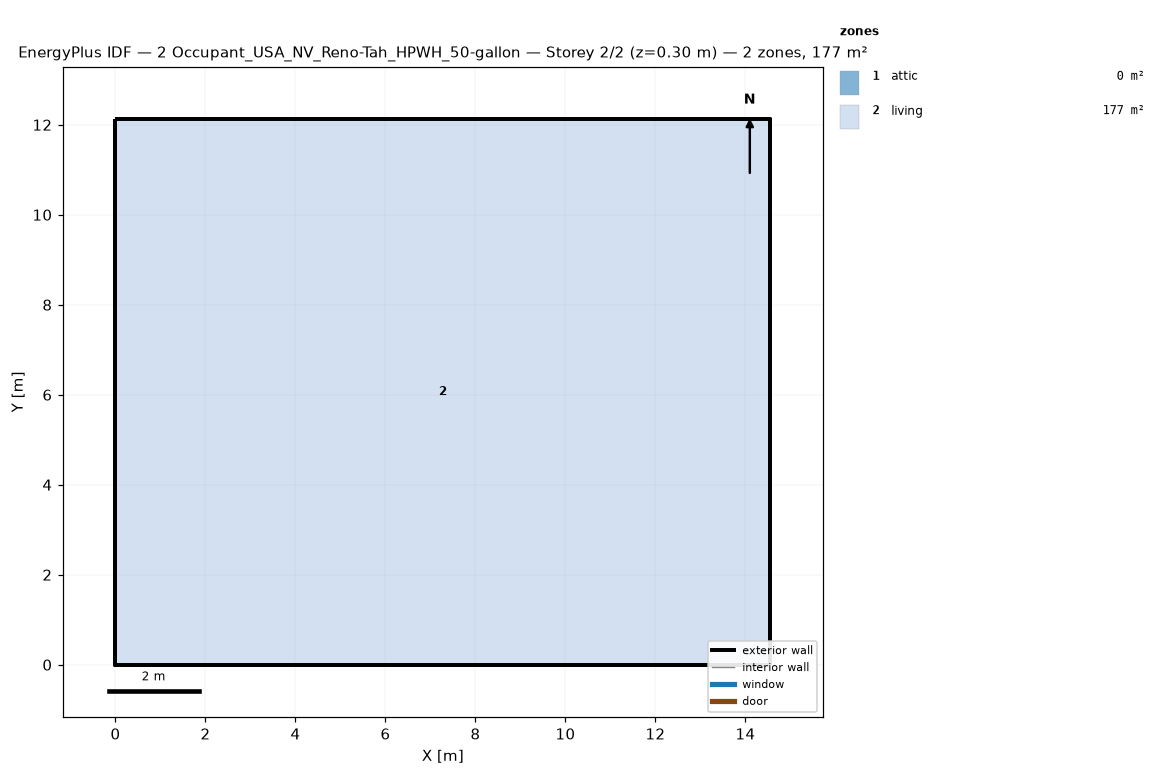
=== STOREY PLAN SPEC (per zone: floor XY polygon, exterior-wall plan segments, windows/doors) ===
zone 1: attic  (0.0 m²)
  exterior wall: (14.55, 0.00) – (14.55, 12.13) – (14.55, 6.06)  [18.2 m]
  exterior wall: (0.00, 12.13) – (0.00, 0.00) – (0.00, 6.06)  [18.2 m]
zone 2: living  (176.5 m²)
  floor: (0.00, 0.00) (0.00, 12.13) (14.55, 12.13) (14.55, 0.00)
  exterior wall: (0.00, 0.00) – (14.55, 0.00)  [14.6 m]
  exterior wall: (14.55, 0.00) – (14.55, 12.13)  [12.1 m]
  exterior wall: (14.55, 12.13) – (0.00, 12.13)  [14.6 m]
  exterior wall: (0.00, 12.13) – (0.00, 0.00)  [12.1 m]

=== DERIVED (storey summary) ===
Building: 2 Occupant_USA_NV_Reno-Tah_HPWH_50-gallon
Storey: 2 of 2  (floor level z = 0.30 m)
Storey gross floor area: 176.5 m²
Zones on this storey: 2
  - attic: floor 0.0 m²; exterior wall 36.4 m (24.5 m²); WWR 0.0%
  - living: floor 176.5 m²; exterior wall 53.4 m (146.4 m²); WWR 0.0%
Zone adjacency: (none detected)